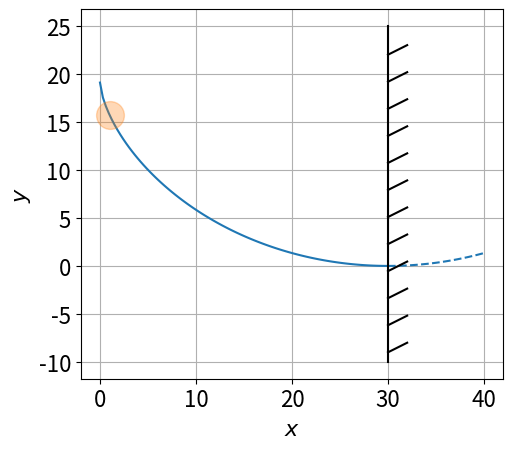

Python code for this plot: (Note: this script raises an exception after producing the figure.)
import numpy as np
from scipy.integrate import solve_ivp
from scipy.optimize import fsolve
import matplotlib.pyplot as plt

plt.close('all')
plt.rc('font', size=16)

# hit bottom at x=30
x1 = 30
phi1 = np.pi

a = x1/(phi1 - np.sin(phi1))


def cyk(x):
    p = fsolve(lambda p: a*(p-np.sin(p))-x,2)[0]
    y = a * (1 + np.cos(p))
    return y

def d_cyk_dx(x):
    dx = 0.00001
    return (cyk(x+dx) - cyk(x) ) / dx

g = 9.8

tinit = 0
tfinal = 4
trange = [tinit,tfinal]

tdelta = 0.1

def dxdt(t, p, y, dydx, yinit):
    x = p[0]
    dxdt = np.sqrt(2*g) * np.sqrt(0.000000001 + yinit - y) / np.sqrt(1 + dydx**2)
    return dxdt

def hit_x1(t, p):
    x = p[0]
    return x - x1

class Box():
    
    def __init__(self, y, dydx, xinit, times_for_plot):
        self.y = y
        self.dydx = dydx
        self.xinit = xinit
        self.yinit = y(xinit)
        self._ready = False
        self.drawing_elements = {}
        self.times_for_plot = times_for_plot
                 
    def _solve_eq_of_motion(self):
        mysol = solve_ivp(lambda t, p: dxdt(t, p, self.y(p[0]), self.dydx(p[0]), self.yinit),
                          trange, [self.xinit],
                          max_step=1e-3,
                          t_eval=self._times_for_plot,
                          events=[hit_x1])
        self._ts = mysol.t
        self._xs = mysol.y[0]
        self._ys = [self.y(x) for x in self._xs]
        
        self._t_hit_x1 = mysol.t_events[0]
        
        self._ready = True
        
    @property
    def ts(self):
        if not self._ready:
            self._solve_eq_of_motion()
        return self._ts
    
    @property
    def xs(self):
        if not self._ready:
            self._solve_eq_of_motion()
        return self._xs
    
    @property
    def ys(self):
        if not self._ready:
            self._solve_eq_of_motion()
        return self._ys
    
    @property
    def t_hit_x1(self):
        if not self._ready:
            self._solve_eq_of_motion()
        return self._t_hit_x1
    
    @property
    def times_for_plot(self):
        return self._times_for_plot
    
    @times_for_plot.setter
    def times_for_plot(self,new_times):
        self._times_for_plot = new_times
        self._ready = False
        
    def draw(self, ax, time):
        if not self._ready:
            self._solve_eq_of_motion()
        if not self.drawing_elements.get(ax,None):
            self.drawing_elements[ax] = ax.plot(self.xinit,self.yinit,'o',ms=20,alpha=0.3)[0]
        drawing_element = self.drawing_elements[ax]
        indices = [i for i,bool in zip(range(len(self.times_for_plot)),
                                       self.times_for_plot==time) if bool]
        assert len(indices)==1, f'problem with time {time}'
        i = indices[0]
        drawing_element.set_data(self.xs[i],self.ys[i])
        return drawing_element

fig, ax = plt.subplots()
ax.set_aspect('equal')
ax.grid()
ax.set_xlabel('$x$')
ax.set_ylabel('$y$')

xs = np.linspace(0,30,100)
ax.plot(xs,[cyk(x) for x in xs])
xs = np.linspace(30,40,100)
ax.plot(xs,[cyk(x) for x in xs],color='C0',linestyle='dashed')
ax.plot([30, 30],[-10, 25], color='k')
for y00 in np.linspace(-9, 22, 12):
    ax.plot([30, 32],[y00,y00+1], color='k')

times = np.arange(0, 4, 0.1)
boxes = [Box(cyk, d_cyk_dx, x, times) for x in [1, 2, 4, 8]]
for box in boxes:
    print(box.t_hit_x1)


for box in boxes:
    box.draw(ax, 0)
fig

from matplotlib import animation
plt.rc('animation', html='jshtml')

N = len(times)
def update(i):
    i -= 10
    i = min(i, N-1)
    i = max(i, 0)
    time = times[i]
    all_balls = []
    for box in boxes:
        ball = box.draw(ax,time)
        all_balls.append(ball)
    return all_balls

anim = animation.FuncAnimation(fig,
                               update,
                               frames=2*N,
                               interval=50,
                               blit=True)
anim

upper_time = boxes[0].t_hit_x1[0]
N = 20
times = np.linspace(0, upper_time, N)
print(times)

for box in boxes:
    box.times_for_plot = times

anim = animation.FuncAnimation(fig,
                               update,
                               frames=2*N,
                               interval=50,
                               blit=True)
anim

writer = animation.writers['pillow'](fps=10) # frames per second
anim.save('exercise_05_fig1.gif', writer=writer)

fig, ax = plt.subplots()
ax.set_aspect('equal')
ax.grid()
ax.set_xlabel('$x$')
ax.set_ylabel('$y$')

xs = np.linspace(0,30,100)
ax.plot(xs,[cyk(x) for x in xs])
xs = np.linspace(30,40,100)
ax.plot(xs,[cyk(x) for x in xs],color='C0',linestyle='dashed')
ax.plot([30, 30],[-10, 25], color='k')
for y00 in np.linspace(-9, 22, 12):
    ax.plot([30, 32],[y00,y00+1], color='k')

for box in boxes:
    box.draw(ax, 0)
fig

boxes[0].drawing_elements

for key in boxes[0].drawing_elements:
    print(id(key))

a = [1.001, 2, 2.999]
indices = np.where(a == 2)
indices

indices

a = [1.001, 2, 2.999]
indices = np.where(np.isclose(a, 2))[0]
print(indices)

